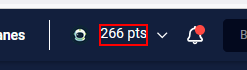
Task: Este proyecto contiene todas las clases vistas en el curso de RPA
Workflow: Main

Step 1: find the element '*pts' in window '*Platzi*' (firefox.exe)

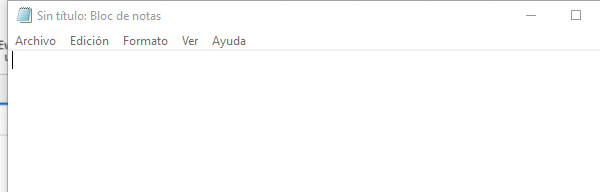
Step 2: Asociar ventana 'notepad.exe Sin' on the element in window '*Sin título: Bloc de notas' (notepad.exe)
